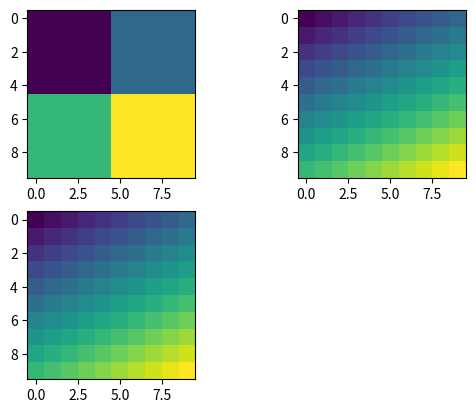

Recreate this plot in Python.
from scipy.interpolate import griddata
import numpy as np

grid = np.zeros((2,2))
grid[0][0] = 1
grid[0][1] = 2
grid[1][0] = 3
grid[1][1] = 4

x, y = np.mgrid[0:1:10j, 0:1:10j]

points = np.matrix('0 0; 0 1; 1 0; 1 1')
values = np.matrix('1 ;2; 3; 4')

z0 = griddata(points, values, (x,y), method="nearest")
z1 = griddata(points, values, (x,y), method="linear")
z2 = griddata(points, values, (x,y), method="cubic")

from matplotlib import pyplot as plt



plt.subplot(221)
plt.imshow(z0[:][:])
plt.subplot(222)
plt.imshow(z1.reshape((10,10)))
plt.subplot(223)
plt.imshow(z2.reshape((10,10)))
plt.savefig("scipy.png")